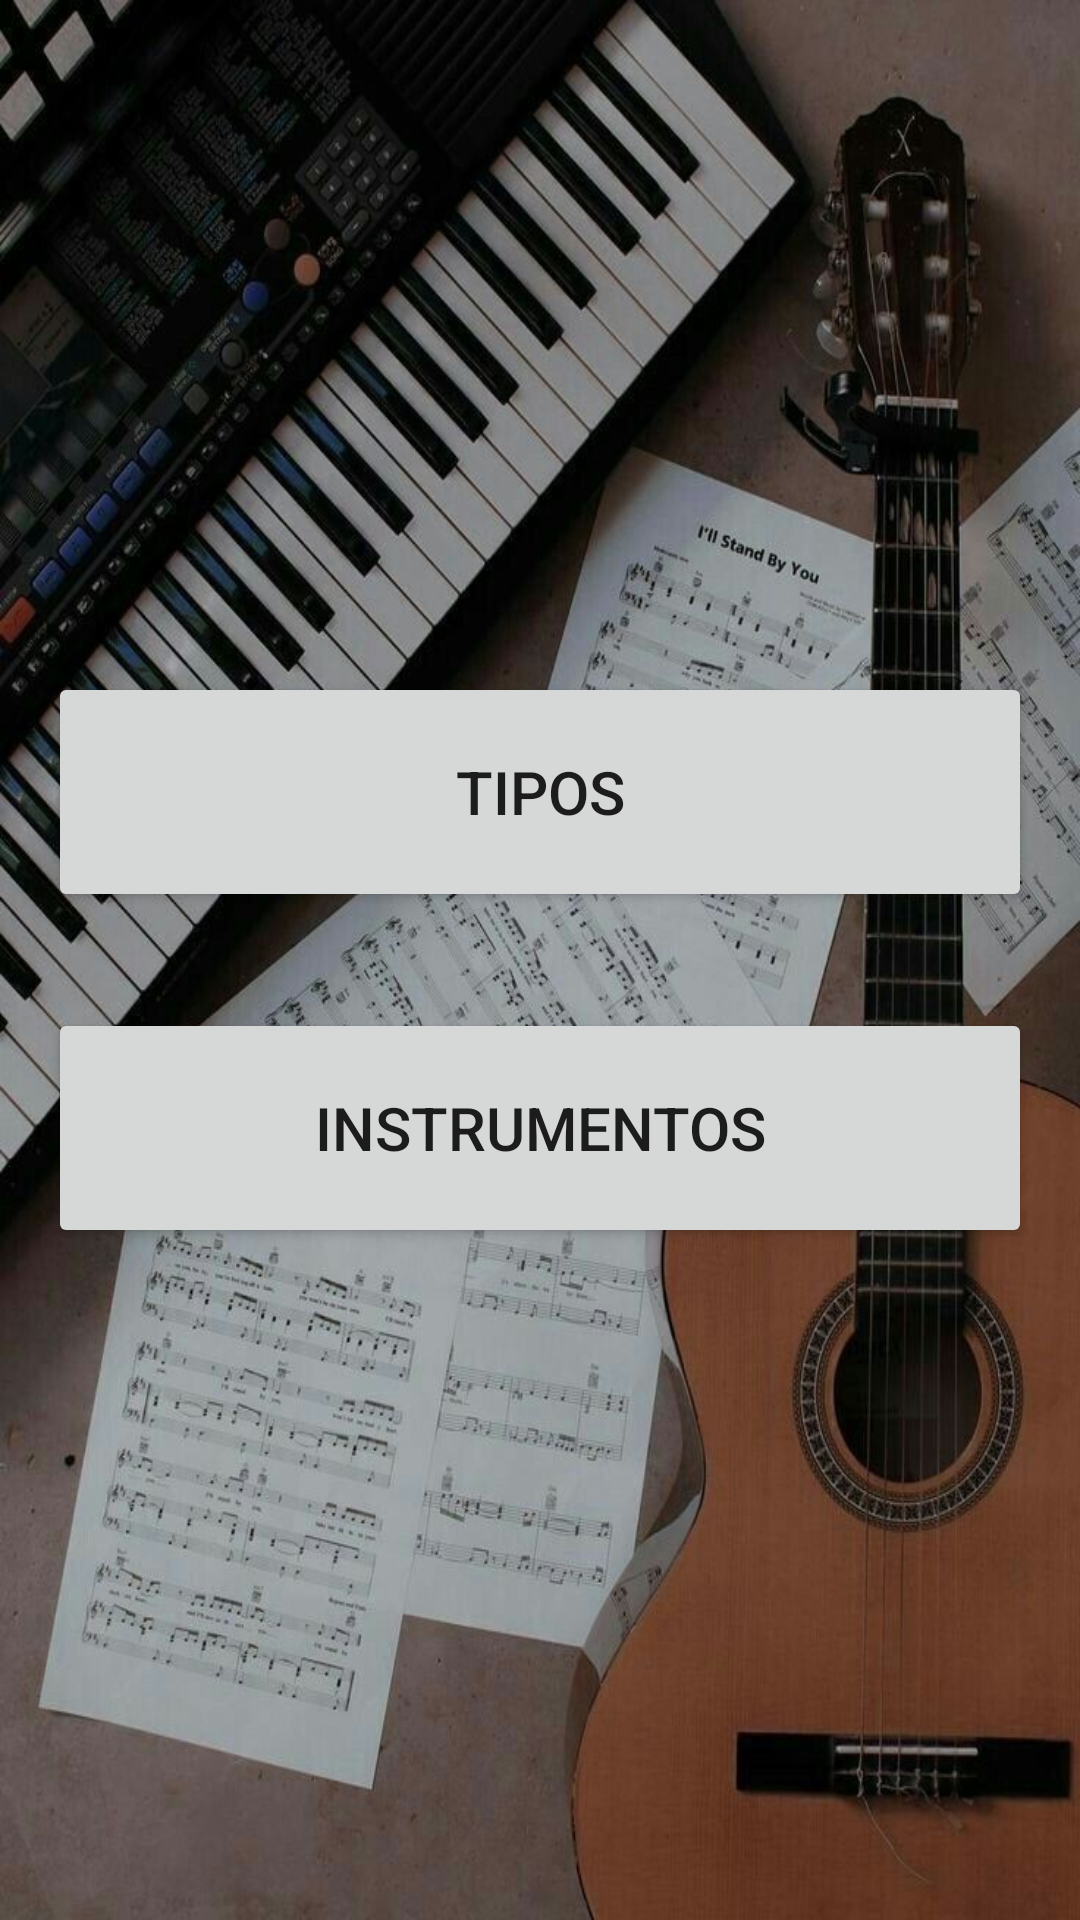

Produce the Android XML layout that renders to this screen, including the resource entries it uses.
<!-- AndroidManifest.xml: application theme Theme.MusicStore -->
<!-- res/layout/fragment_home.xml -->
<?xml version="1.0" encoding="utf-8"?>
<FrameLayout
    xmlns:android="http://schemas.android.com/apk/res/android"
    xmlns:tools="http://schemas.android.com/tools"
    android:layout_width="match_parent"
    android:layout_height="match_parent"
    android:background="@drawable/img_teclado_violao"
    tools:context=".fragments.HomeFragment">

    <LinearLayout
        android:layout_width="match_parent"
        android:layout_height="match_parent"
        android:layout_margin="16dp"
        android:orientation="vertical"
        android:gravity="center"
        >

        <Button
            android:id="@+id/btn_tipos"
            android:layout_width="match_parent"
            android:layout_height="80dp"
            android:text="@string/tipos"
            android:textSize="20sp"
            android:layout_marginBottom="32dp"/>

        <Button
            android:id="@+id/btn_instrumentos"
            android:layout_width="match_parent"
            android:layout_height="80dp"
            android:textSize="20sp"
            android:text="@string/instrumentos" />

    </LinearLayout>

</FrameLayout>
<!-- resources referenced by this layout -->
<resources>
  <!-- drawable img_teclado_violao: jpg bitmap (drawable-v24, 152366 bytes) -->
  <string name="instrumentos">Instrumentos</string>
  <string name="tipos">Tipos</string>
  <style name="Theme.MusicStore" parent="Theme.MaterialComponents.DayNight.DarkActionBar">
          
          <item name="colorPrimary">@color/purple_500</item>
          <item name="colorPrimaryVariant">@color/purple_700</item>
          <item name="colorOnPrimary">@color/white</item>
          
          <item name="colorSecondary">@color/teal_200</item>
          <item name="colorSecondaryVariant">@color/teal_700</item>
          <item name="colorOnSecondary">@color/black</item>
          
          <item name="android:statusBarColor">?attr/colorPrimaryVariant</item>
          
      </style>
  <!-- not gathered from this repository: default colours our renderer supplied (Android Studio template values) -->
  <color name="purple_500">#FF6200EE</color>
  <color name="purple_700">#FF3700B3</color>
  <color name="teal_200">#FF03DAC5</color>
  <color name="teal_700">#FF018786</color>
  <color name="black">#FF000000</color>
  <color name="white">#FFFFFFFF</color>
</resources>
